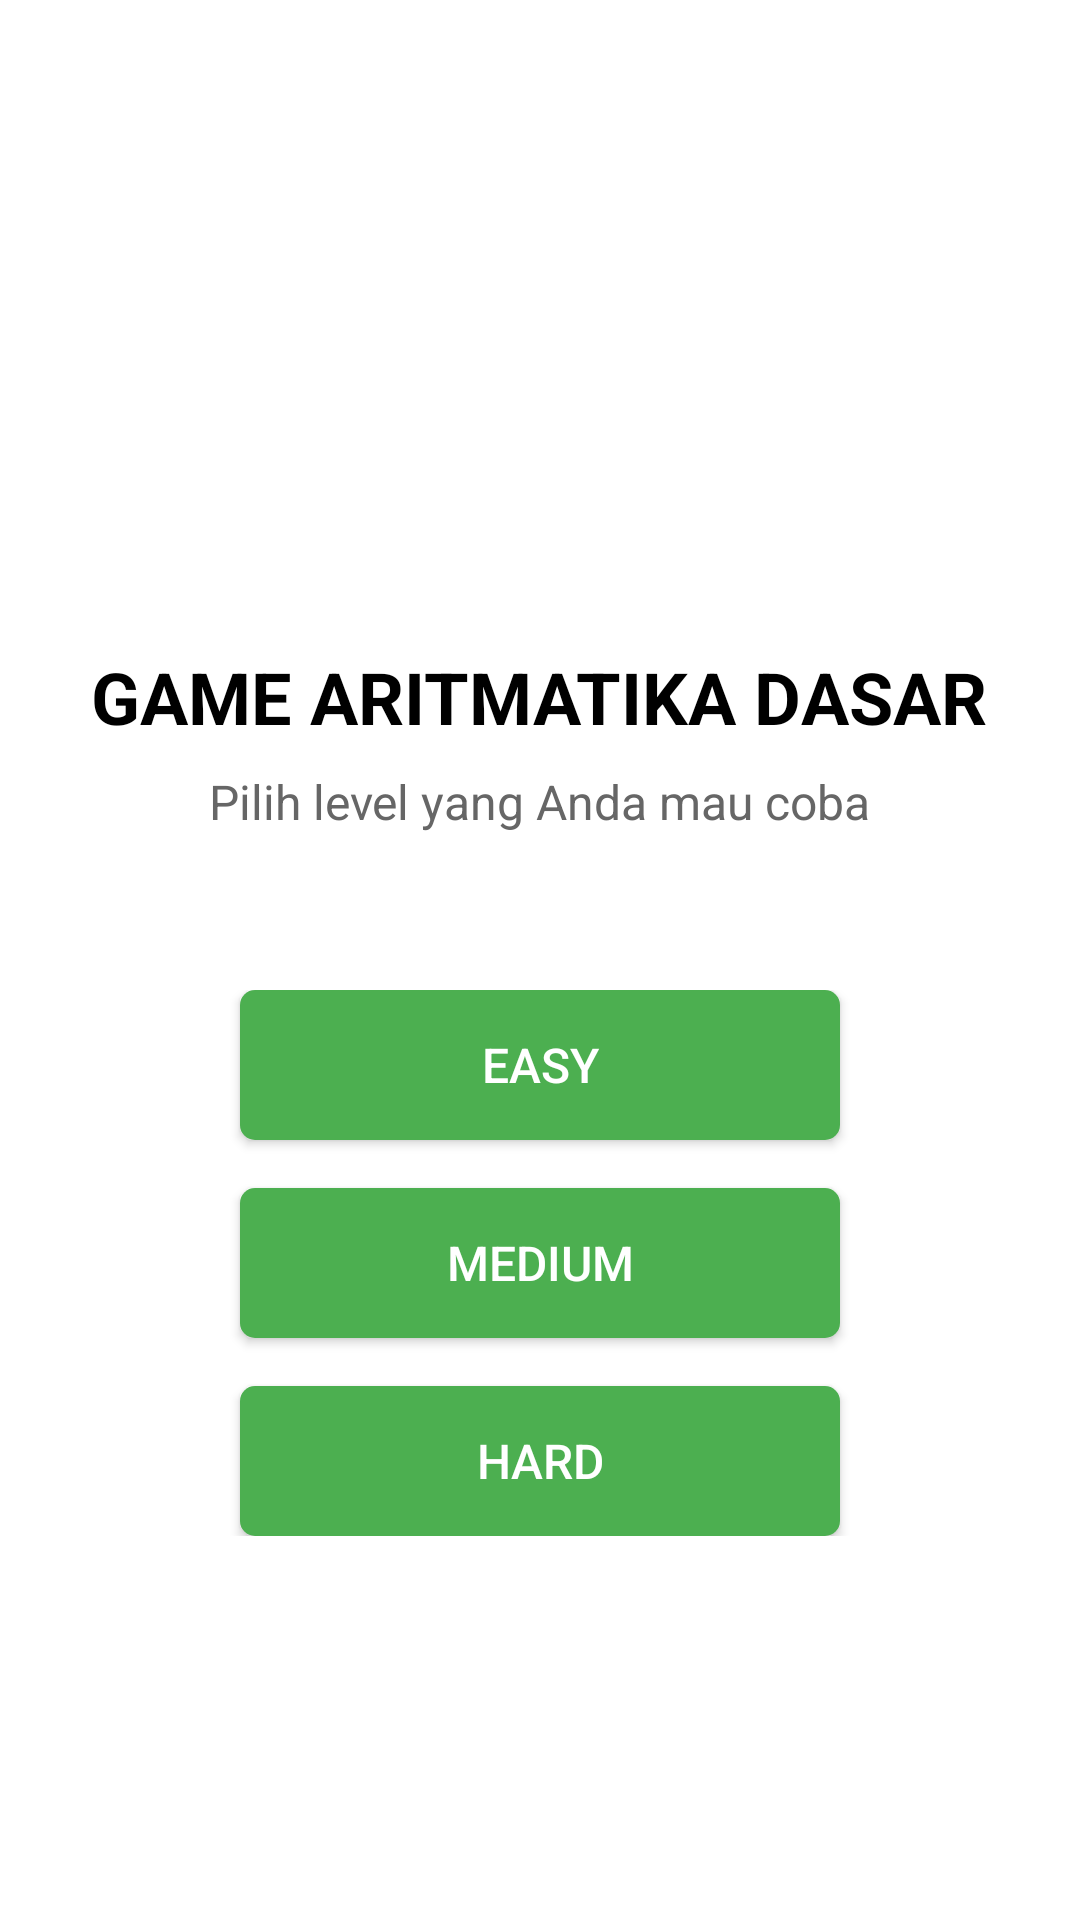

Produce the Android XML layout that renders to this screen, including the resource entries it uses.
<!-- AndroidManifest.xml: application theme Theme.Arithmeticgame -->
<!-- res/layout/activity_main.xml -->
<?xml version="1.0" encoding="utf-8"?>
<androidx.constraintlayout.widget.ConstraintLayout xmlns:android="http://schemas.android.com/apk/res/android"
    xmlns:app="http://schemas.android.com/apk/res-auto"
    xmlns:tools="http://schemas.android.com/tools"
    android:id="@+id/main"
    android:layout_width="match_parent"
    android:layout_height="match_parent"
    android:background="#FFFFFF"
    tools:context=".MainActivity">

    


    

    <TextView
        android:id="@+id/titleText"
        android:layout_width="wrap_content"
        android:layout_height="wrap_content"
        android:layout_marginTop="216dp"
        android:text="GAME ARITMATIKA DASAR"
        android:textColor="#000000"
        android:textSize="24sp"
        android:textStyle="bold"
        app:layout_constraintEnd_toEndOf="parent"
        app:layout_constraintHorizontal_bias="0.495"
        app:layout_constraintStart_toStartOf="parent"
        app:layout_constraintTop_toTopOf="parent" />

    <TextView
        android:id="@+id/subTitleText"
        android:layout_width="wrap_content"
        android:layout_height="wrap_content"
        android:text="Pilih level yang Anda mau coba"
        android:textSize="16sp"
        android:textColor="#666666"
        app:layout_constraintTop_toBottomOf="@id/titleText"
        app:layout_constraintStart_toStartOf="parent"
        app:layout_constraintEnd_toEndOf="parent"
        android:layout_marginTop="8dp" />

    
    <LinearLayout
        android:layout_width="match_parent"
        android:layout_height="wrap_content"
        android:layout_marginTop="52dp"
        android:gravity="center"
        android:orientation="vertical"
        app:layout_constraintEnd_toEndOf="parent"
        app:layout_constraintHorizontal_bias="0.0"
        app:layout_constraintStart_toStartOf="parent"
        app:layout_constraintTop_toBottomOf="@id/subTitleText">

        
        <Button
            android:id="@+id/btnEasy"
            android:layout_width="200dp"
            android:layout_height="50dp"
            android:layout_marginBottom="16dp"
            android:background="@drawable/button_background"
            android:text="Easy"
            android:textColor="#FFFFFF"
            android:textSize="16sp" />

        
        <Button
            android:id="@+id/btnMedium"
            android:layout_width="200dp"
            android:layout_height="50dp"
            android:layout_marginBottom="16dp"
            android:background="@drawable/button_background"
            android:text="Medium"
            android:textColor="#FFFFFF"
            android:textSize="16sp" />

        
        <Button
            android:id="@+id/btnHard"
            android:layout_width="200dp"
            android:layout_height="50dp"
            android:background="@drawable/button_background"
            android:text="Hard"
            android:textColor="#FFFFFF"
            android:textSize="16sp" />
    </LinearLayout>
</androidx.constraintlayout.widget.ConstraintLayout>
<!-- resources referenced by this layout -->
<resources>
  <!-- drawable button_background (drawable) -->
  <?xml version="1.0" encoding="utf-8"?>
  <shape xmlns:android="http://schemas.android.com/apk/res/android">
      <solid android:color="#4CAF50" /> 
      <corners android:radius="5dp" /> 
      <padding
          android:left="8dp"
          android:top="8dp"
          android:right="8dp"
          android:bottom="8dp" />
  </shape>
  <style name="Theme.Arithmeticgame" parent="Base.Theme.Arithmeticgame" />
  <style name="Base.Theme.Arithmeticgame" parent="Theme.Material3.DayNight.NoActionBar">
          
          
      </style>
</resources>
